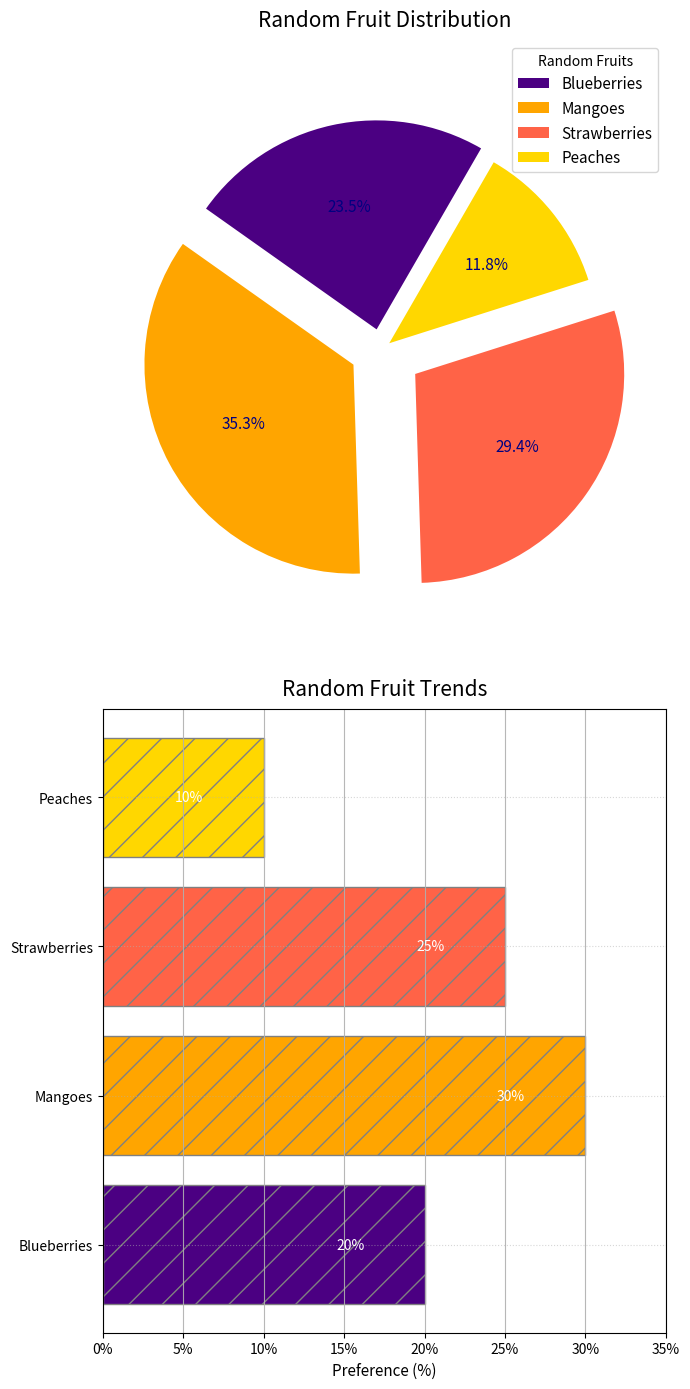

The matplotlib source for this figure:
import matplotlib.pyplot as plt

# Data
fruit_types = ['Blueberries', 'Mangoes', 'Strawberries', 'Peaches']
percentages = [20, 30, 25, 10]
colors = ['#4B0082', '#FFA500', '#FF6347', '#FFD700']

# Subplots in a 2x1 arrangement
fig, (ax1, ax2) = plt.subplots(2, 1, figsize=(7, 14))

# Pie Chart
explode = (0.1, 0.15, 0.2, 0.05)
wedges, texts, autotexts = ax1.pie(
    percentages, labels=None, autopct='%1.1f%%', startangle=60, 
    colors=colors, explode=explode, shadow=False, textprops=dict(color="navy"))

plt.setp(texts, size=11, weight="normal")
plt.setp(autotexts, size=11, weight="normal")
ax1.set_title('Random Fruit Distribution', fontsize=15, fontweight='normal', pad=10)

ax1.axis('equal')
ax1.legend(wedges, fruit_types, title="Random Fruits", loc="upper right", fontsize=11)

# Horizontal Bar Chart
bars = ax2.barh(fruit_types, percentages, color=colors, edgecolor='grey', hatch="/")
ax2.set_title('Random Fruit Trends', fontsize=15, fontweight='normal', pad=10)
ax2.set_xlabel("Preference (%)", fontsize=11)
ax2.set_xlim(0, 35)
ax2.xaxis.set_major_formatter(plt.FuncFormatter(lambda x, _: f'{int(x)}%'))
ax2.xaxis.grid(True, linestyle='-', alpha=0.9)
ax2.yaxis.grid(True, linestyle=':', alpha=0.5)

# Bar labels
for bar, percentage in zip(bars, percentages):
    ax2.text(bar.get_width() - 5.5, bar.get_y() + bar.get_height() / 2, f'{percentage}%', 
             va='center', ha='left', color='white', fontsize=10, fontweight='normal')

plt.tight_layout()
plt.show()
